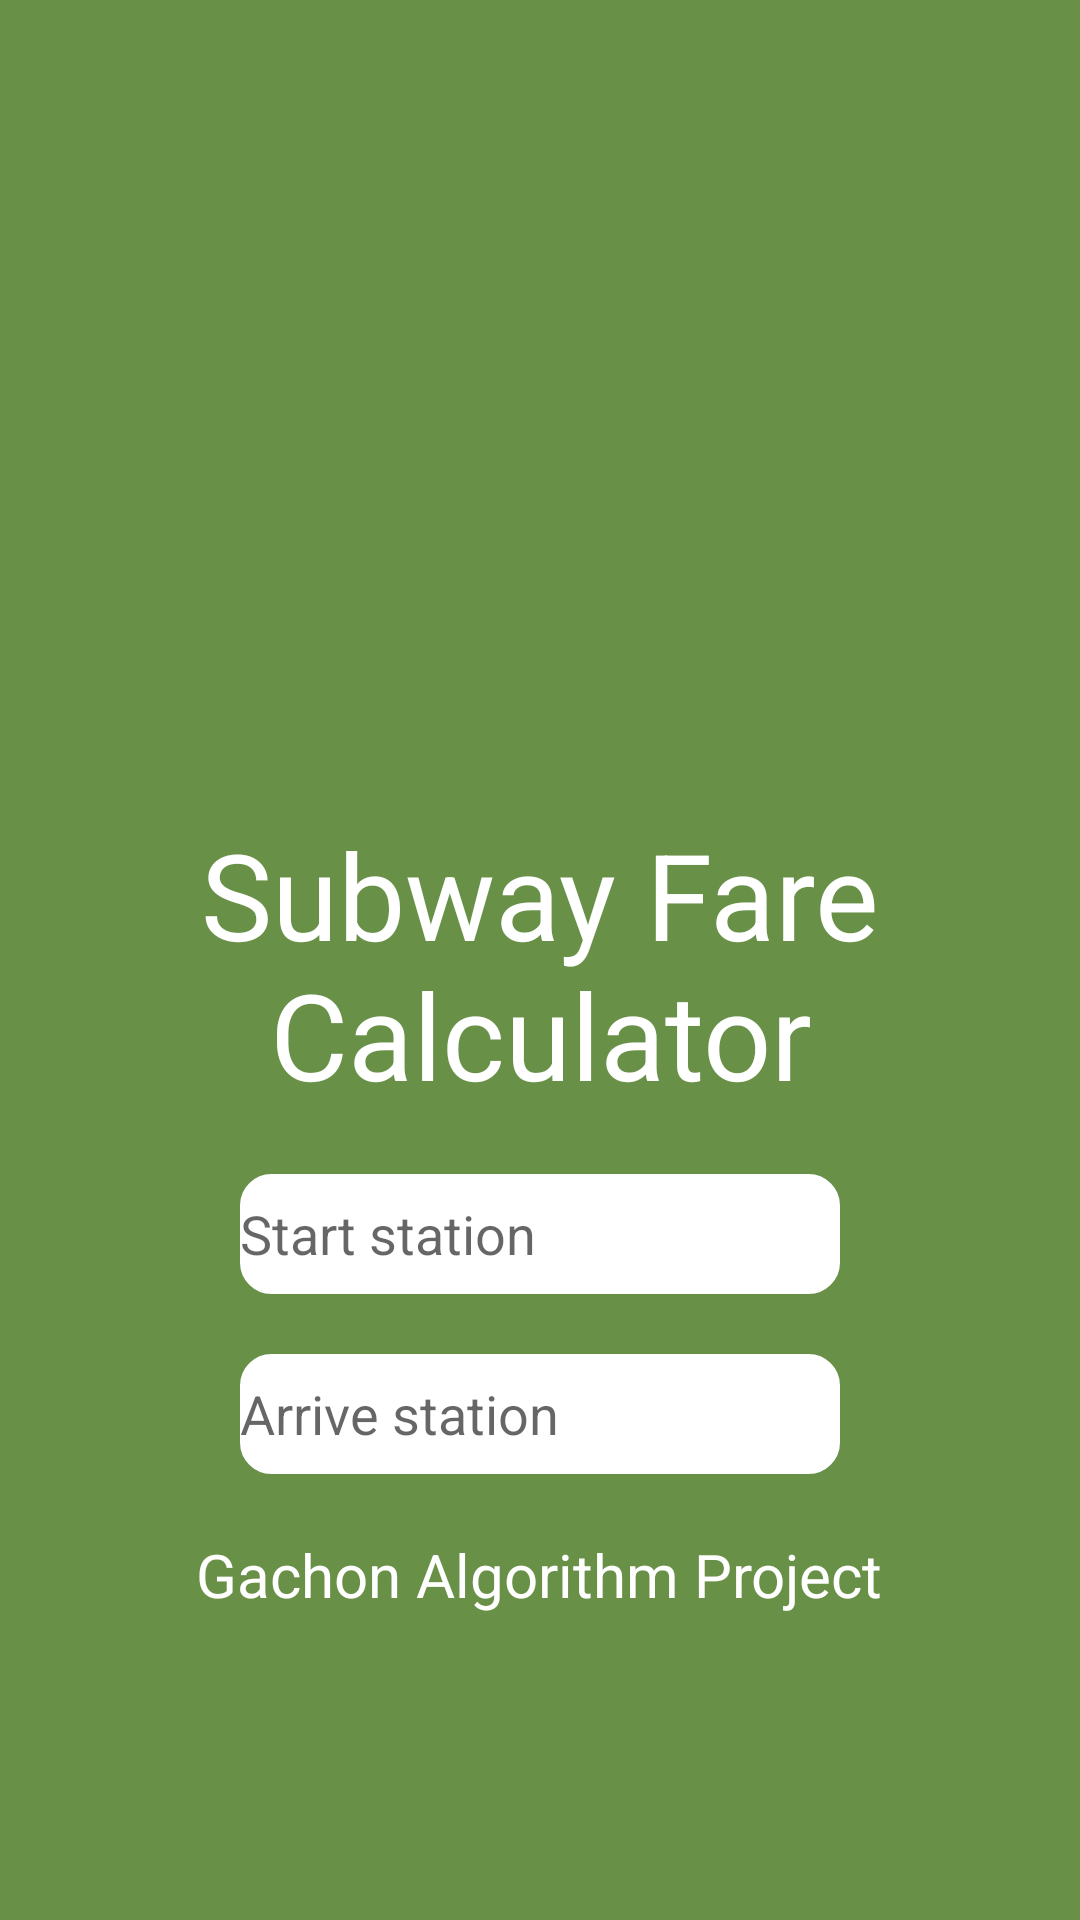

The Android layout XML behind this screen, and the referenced resources:
<!-- AndroidManifest.xml: application theme Theme.Algorithmproject -->
<!-- res/layout/input.xml -->
<?xml version="1.0" encoding="utf-8"?>
<LinearLayout
    xmlns:android="http://schemas.android.com/apk/res/android"
    xmlns:app="http://schemas.android.com/apk/res-auto"
    xmlns:tools="http://schemas.android.com/tools"
    android:layout_width="match_parent"
    android:layout_height="match_parent"
    android:orientation="vertical"
    android:gravity="center"
    android:background="#689047"
    >

    <ImageView
        android:id="@+id/imageView"
        android:layout_width="150dp"
        android:layout_height="150dp"
        app:srcCompat="@drawable/ic_baseline_train_24"
        android:layout_margin="10dp"
        android:textAlignment="center"
        />
    <TextView
        android:id="@+id/Title"
        android:layout_width="wrap_content"
        android:layout_height="wrap_content"
        android:layout_margin="10dp"
        android:text="Subway Fare Calculator"
        android:textColor="#FFFFFF"
        android:textSize="40sp"
        android:textAlignment="center"/>
    <EditText
        android:id="@+id/input_station01"
        android:layout_width="200dp"
        android:layout_height="40dp"
        android:ems="10"
        android:background="@drawable/custom_input"
        android:inputType="textEmailAddress"
        android:hint="Start station"
        android:drawablePadding="10dp"
        android:layout_margin="10dp"
        />

    <EditText
        android:id="@+id/input_station02"
        android:layout_width="200dp"
        android:layout_height="40dp"
        android:ems="10"
        android:background="@drawable/custom_input"
        android:inputType="textEmailAddress"
        android:hint="Arrive station"
        android:drawablePadding="10dp"
        android:layout_margin="10dp"
        />

    <TextView
        android:id="@+id/under"
        android:layout_width="wrap_content"
        android:layout_height="wrap_content"
        android:layout_margin="10dp"
        android:text="Gachon Algorithm Project"
        android:textColor="#FFFFFF"
        android:textSize="20sp"
        android:textAlignment="center"/>



</LinearLayout>
<!-- resources referenced by this layout -->
<resources>
  <!-- drawable custom_input (drawable) -->
  <?xml version="1.0" encoding="utf-8"?>
  <selector xmlns:android="http://schemas.android.com/apk/res/android">
  
      <item android:state_enabled="true" android:state_focused="true">
          <shape android:shape="rectangle">
              <solid android:color="@android:color/white"/>
              <corners android:radius="10dp"/>
              <stroke android:color="#ff0000" android:width="1dp"/>
          </shape>
      </item>
  
      <item android:state_enabled="true" >
          <shape android:shape="rectangle">
              <solid android:color="@android:color/white"/>
              <corners android:radius="10dp"/>
              <stroke android:color="@android:color/white" android:width="1dp"/>
          </shape>
      </item>
  
  </selector>
  <style name="Theme.Algorithmproject" parent="Theme.AppCompat.DayNight.DarkActionBar">
          
          <item name="colorPrimary">#689047</item>
          <item name="colorPrimaryVariant">#689047</item>
          <item name="colorOnPrimary">@color/white</item>
          
          <item name="colorSecondary">@color/teal_200</item>
          <item name="colorSecondaryVariant">@color/teal_700</item>
          <item name="colorOnSecondary">@color/black</item>
          
          <item name="android:statusBarColor">?attr/colorPrimaryVariant</item>
          
      </style>
  <!-- not gathered from this repository: default colours our renderer supplied (Android Studio template values) -->
  <color name="teal_200">#FF03DAC5</color>
  <color name="teal_700">#FF018786</color>
  <color name="black">#FF000000</color>
  <color name="white">#FFFFFFFF</color>
</resources>
